The GitHub repository krishnaarjun/ropesi contains a labelled image folder "trunk" with 5 categories: garb, hands, paper, rock, scissors. Examples follow, each with its label.

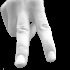
Label: hands

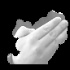
Label: paper

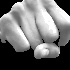
Label: rock

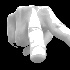
Label: scissors

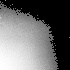
Label: garb

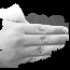
Label: paper
